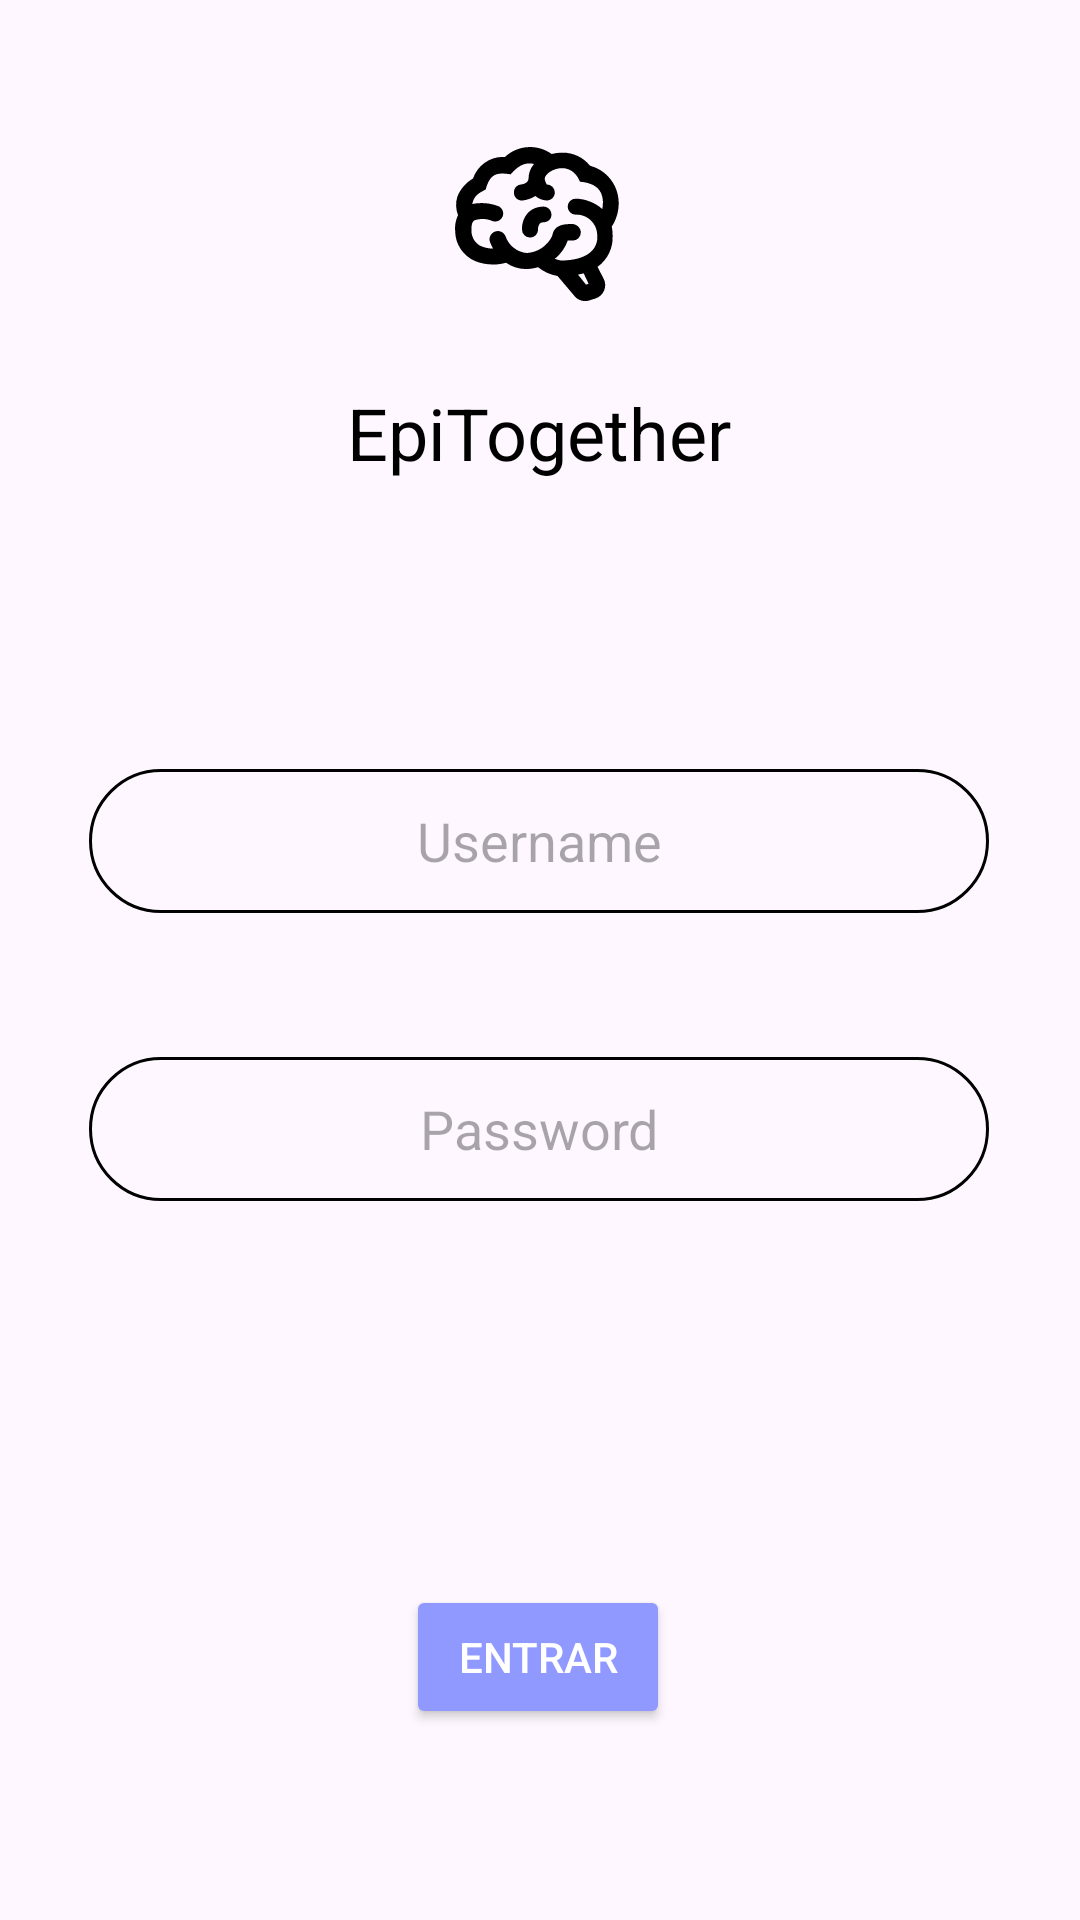

Layout XML and referenced resources for this Android screen:
<!-- AndroidManifest.xml: application theme Theme.FragmentsT -->
<!-- res/layout/fragment_login.xml -->
<?xml version="1.0" encoding="utf-8"?>
<androidx.constraintlayout.widget.ConstraintLayout
    xmlns:android="http://schemas.android.com/apk/res/android"
    xmlns:app="http://schemas.android.com/apk/res-auto"
    xmlns:tools="http://schemas.android.com/tools"
    android:layout_width="match_parent"
    android:layout_height="match_parent"
    tools:context=".model.Login">


    <ImageView
        android:id="@+id/logoImage"
        android:layout_width="64dp"
        android:layout_height="64dp"
        android:layout_marginTop="44dp"
        android:contentDescription="EpiTogetherImage"
        android:src="@drawable/brain"
        app:layout_constraintEnd_toEndOf="parent"
        app:layout_constraintHorizontal_bias="0.498"
        app:layout_constraintStart_toStartOf="parent"
        app:layout_constraintTop_toTopOf="parent" />


    
    <TextView
        android:id="@+id/tvTitle"
        android:layout_width="wrap_content"
        android:layout_height="wrap_content"
        android:layout_marginTop="20dp"
        android:text="EpiTogether"
        android:textColor="@android:color/black"
        android:textSize="24sp"
        app:layout_constraintEnd_toEndOf="parent"
        app:layout_constraintHorizontal_bias="0.498"
        app:layout_constraintStart_toStartOf="parent"
        app:layout_constraintTop_toBottomOf="@id/logoImage" />

    <EditText
        android:id="@+id/etUsername"
        android:layout_width="300dp"
        android:layout_height="48dp"
        android:layout_marginTop="96dp"
        android:background="@drawable/round_background"
        android:gravity="center"
        android:hint="Username"
        android:inputType="text"
        app:layout_constraintEnd_toEndOf="parent"
        app:layout_constraintHorizontal_bias="0.495"
        app:layout_constraintStart_toStartOf="parent"
        app:layout_constraintTop_toBottomOf="@id/tvTitle"
        app:layout_constraintWidth_percent="0.8" />

    <EditText
        android:id="@+id/etPassword"
        android:layout_width="300dp"
        android:layout_height="48dp"
        android:layout_marginTop="48dp"
        android:background="@drawable/round_background"
        android:gravity="center"
        android:hint="Password"
        android:inputType="textPassword"
        app:layout_constraintEnd_toEndOf="parent"
        app:layout_constraintHorizontal_bias="0.495"
        app:layout_constraintStart_toStartOf="parent"
        app:layout_constraintTop_toBottomOf="@id/etUsername"
        app:layout_constraintWidth_percent="0.8" />

    <Button
        android:id="@+id/btnLogin"
        android:layout_width="wrap_content"
        android:layout_height="wrap_content"
        android:layout_marginTop="128dp"
        android:backgroundTint="@color/blue"
        android:text="Entrar"
        android:textColor="@android:color/white"
        app:layout_constraintEnd_toEndOf="parent"
        app:layout_constraintHorizontal_bias="0.498"
        app:layout_constraintStart_toStartOf="parent"
        app:layout_constraintTop_toBottomOf="@id/etPassword" />

</androidx.constraintlayout.widget.ConstraintLayout>
<!-- resources referenced by this layout -->
<resources>
  <color name="blue">#9099FF</color>
  <!-- drawable brain: vector/xml drawable (drawable, 2407 chars, omitted) -->
  <!-- drawable round_background (drawable) -->
  <?xml version="1.0" encoding="utf-8"?>
  <shape xmlns:android="http://schemas.android.com/apk/res/android">
      <solid android:color="@android:color/transparent" />
      <stroke android:color="@color/black" android:width="1dp"/>
      <corners android:radius="50dp" /> 
  </shape>
  <style name="Theme.FragmentsT" parent="Base.Theme.FragmentsT" />
  <color name="black">#FF000000</color>
  <style name="Base.Theme.FragmentsT" parent="Theme.Material3.DayNight.NoActionBar">
          
          
      </style>
</resources>
